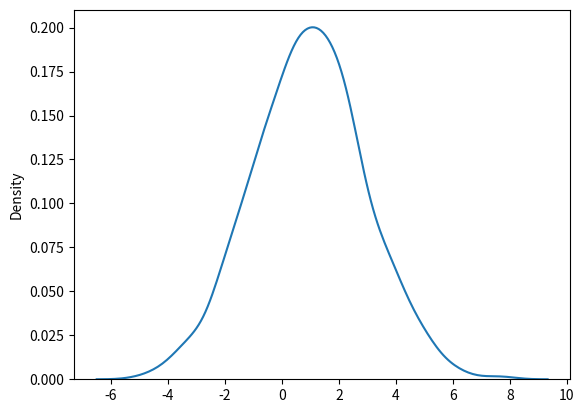

This chart was generated by the following Python code:
import numpy as np
import matplotlib.pyplot as plt
import seaborn as sns
random_data=np.random.normal(loc=1,scale=2,size=1000)
print(random_data)
sns.distplot(random_data, hist=False)
# x=np.linspace(-4,4,1000)
# plt.plot(x,random_data)
plt.show()